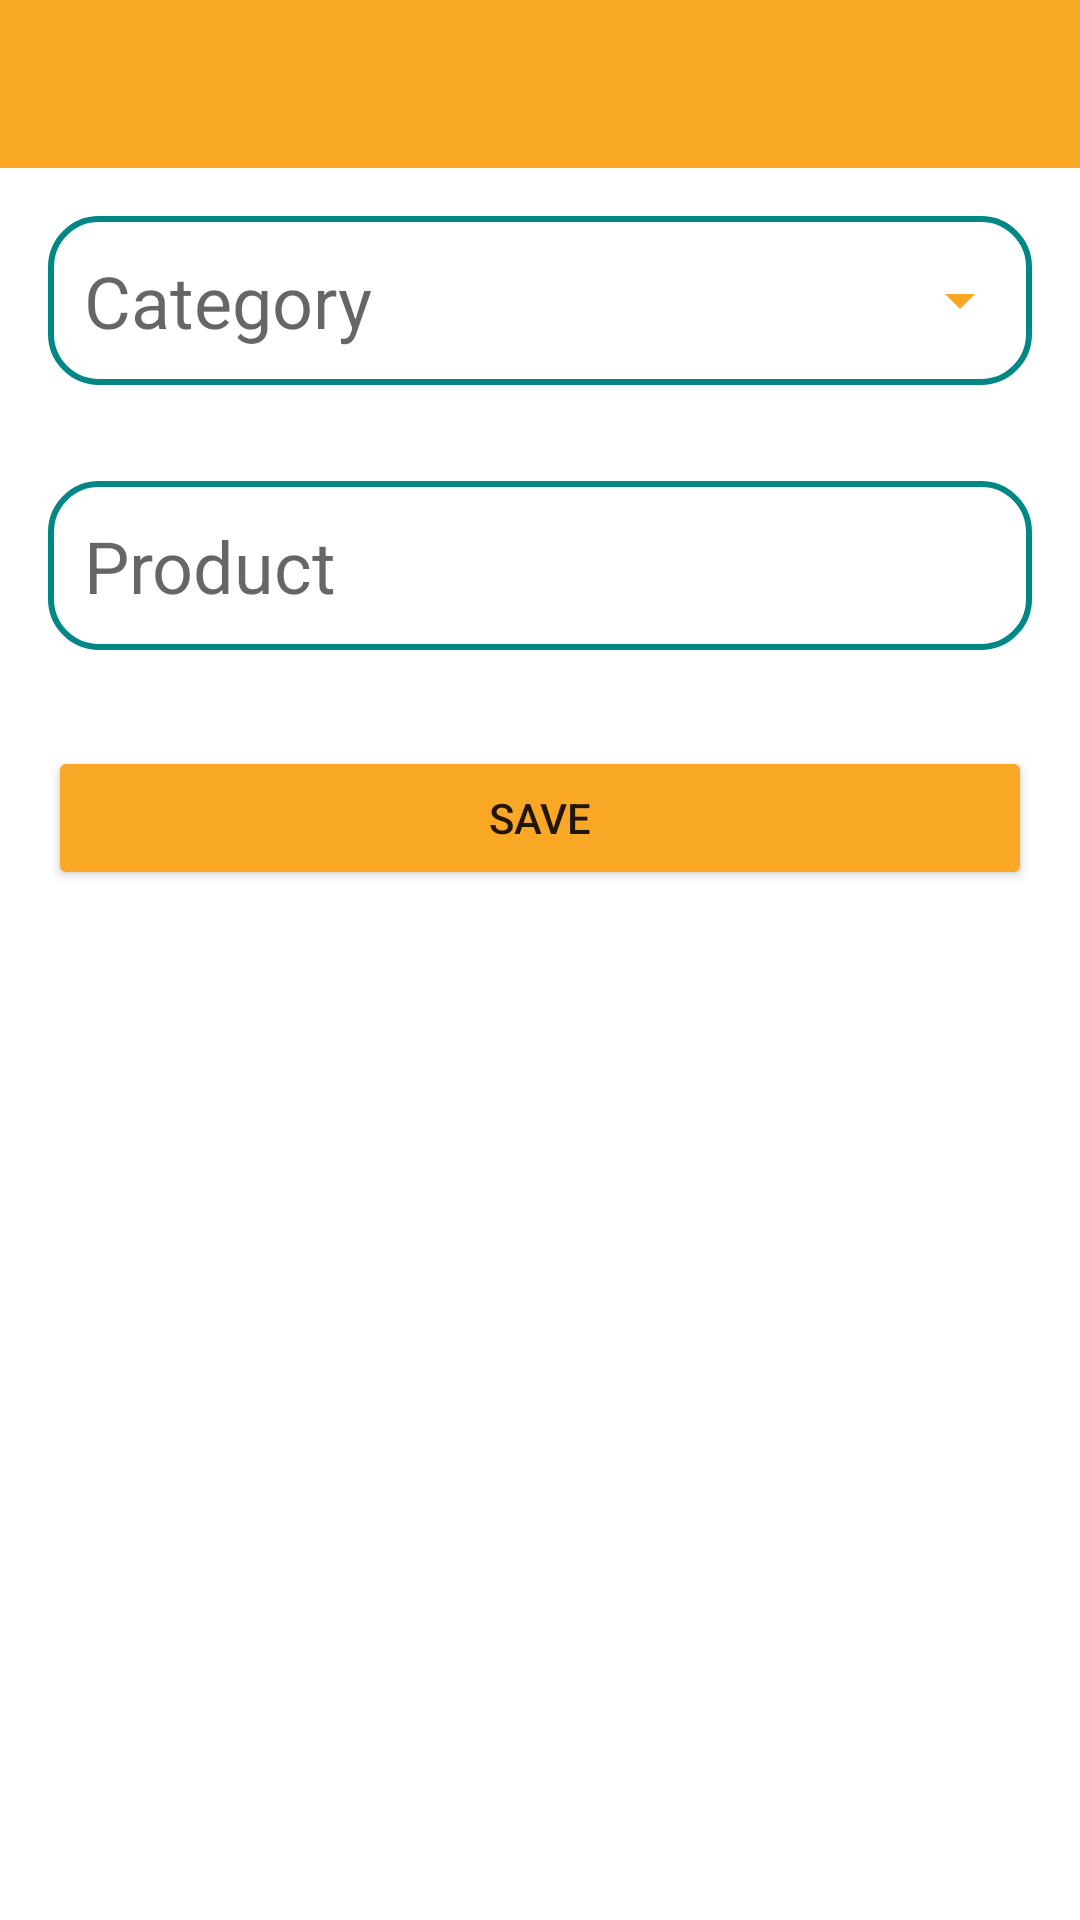

Layout XML and referenced resources for this Android screen:
<!-- AndroidManifest.xml: application theme Theme.Bozor -->
<!-- res/layout/fragment_product_adding.xml -->
<?xml version="1.0" encoding="utf-8"?>
<LinearLayout xmlns:android="http://schemas.android.com/apk/res/android"
    xmlns:app="http://schemas.android.com/apk/res-auto"
    xmlns:tools="http://schemas.android.com/tools"
    android:layout_width="match_parent"
    android:layout_height="match_parent"
    android:orientation="vertical"
    tools:context=".presentation.fragments.ProductAddingFragment">

    <androidx.appcompat.widget.Toolbar
        android:layout_width="match_parent"
        android:layout_height="wrap_content"
        android:background="@color/gold"
        app:navigationIcon="@drawable/ic_back" />



        <TextView
            android:id="@+id/tv_category"
            android:background="@drawable/bg_edit_text"
            android:textSize="24sp"
            android:layout_margin="16dp"
            android:padding="12dp"
            android:layout_width="match_parent"
            android:layout_height="wrap_content"
            android:hint="Category"
            app:drawableEndCompat="@drawable/ic_down_spinner" />


    <EditText
        android:id="@+id/et_product"
        android:layout_width="match_parent"
        android:layout_height="wrap_content"
        android:layout_margin="16dp"
        android:background="@drawable/bg_edit_text"
        android:hint="Product"
        android:padding="12dp"
        android:textSize="24sp" />

    <Button
        android:id="@+id/btn_save"
        android:layout_width="match_parent"
        android:layout_height="wrap_content"
        android:layout_margin="16dp"
        android:backgroundTint="@color/gold"
        android:text="save" />


</LinearLayout>
<!-- resources referenced by this layout -->
<resources>
  <color name="gold">#F9A826</color>
  <!-- drawable bg_edit_text (drawable) -->
  <?xml version="1.0" encoding="utf-8"?>
  <selector xmlns:android="http://schemas.android.com/apk/res/android">
      <item>
          <shape android:shape="rectangle">
  
              <stroke android:width="2dp" android:color="@color/teal_700" />
              <corners android:radius="16dp" />
          </shape>
  
  
      </item>
  </selector>
  <!-- drawable ic_down_spinner (drawable) -->
  <vector android:height="24dp" android:tint="@color/gold"
      android:viewportHeight="24" android:viewportWidth="24"
      android:width="24dp" xmlns:android="http://schemas.android.com/apk/res/android">
      <path android:fillColor="@android:color/white" android:pathData="M7,10l5,5 5,-5z"/>
  </vector>
  <style name="Theme.Bozor" parent="Theme.MaterialComponents.DayNight.DarkActionBar">
          
          <item name="colorPrimary">@color/purple_500</item>
          <item name="colorPrimaryVariant">@color/purple_700</item>
          <item name="colorOnPrimary">@color/white</item>
          
          <item name="colorSecondary">@color/teal_200</item>
          <item name="colorSecondaryVariant">@color/teal_700</item>
          <item name="colorOnSecondary">@color/black</item>
          
          <item name="android:statusBarColor">?attr/colorPrimaryVariant</item>
          
      </style>
  <color name="teal_700">#FF018786</color>
  <color name="purple_500">#FF6200EE</color>
  <color name="purple_700">#FF3700B3</color>
  <color name="white">#FFFFFFFF</color>
  <color name="teal_200">#FF03DAC5</color>
  <color name="black">#FF000000</color>
</resources>
